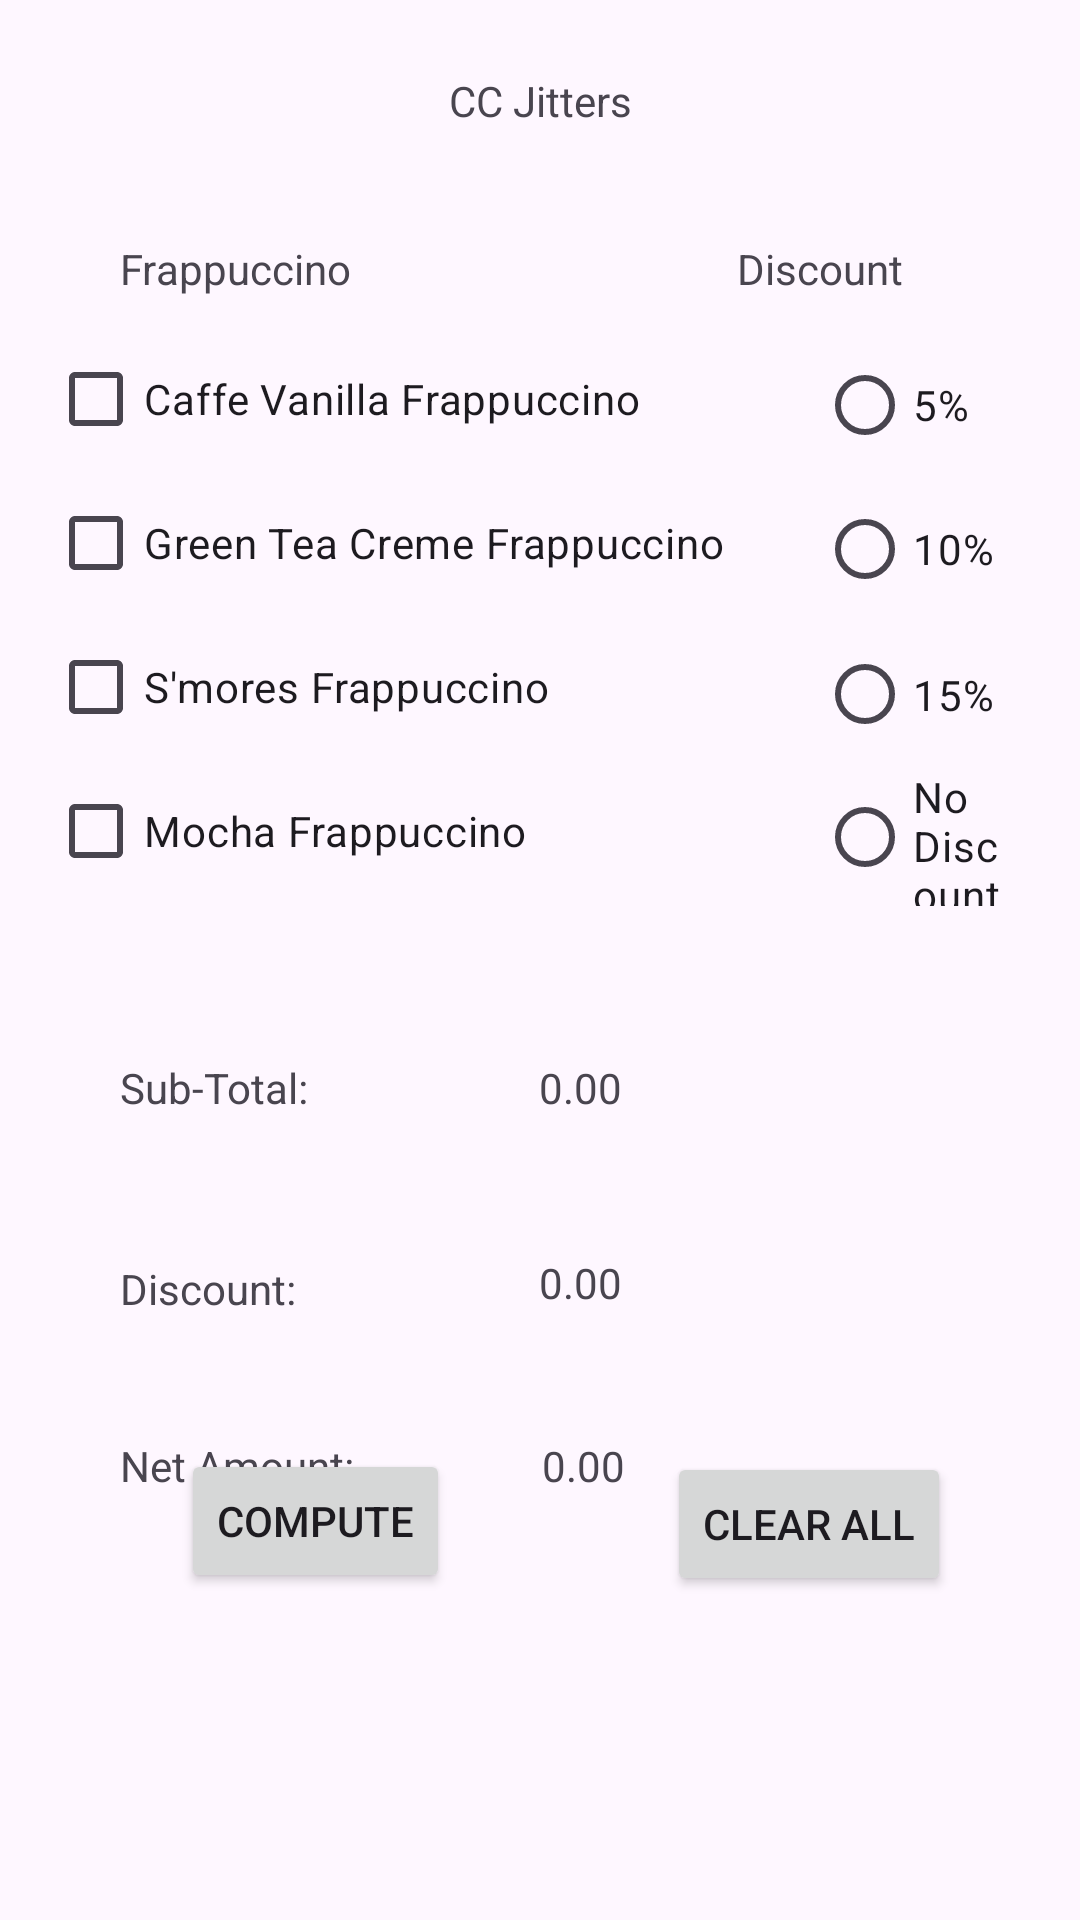

Produce the Android XML layout that renders to this screen, including the resource entries it uses.
<!-- AndroidManifest.xml: application theme Theme.ELEC1Compilation -->
<!-- res/layout/activity_ccjitters.xml -->
<?xml version="1.0" encoding="utf-8"?>
<androidx.constraintlayout.widget.ConstraintLayout xmlns:android="http://schemas.android.com/apk/res/android"
    xmlns:app="http://schemas.android.com/apk/res-auto"
    xmlns:tools="http://schemas.android.com/tools"
    android:id="@+id/main"
    android:layout_width="match_parent"
    android:layout_height="match_parent"
    tools:context=".MainActivity">

    <TextView
        android:id="@+id/textViewCCjitters"
        android:layout_width="117dp"
        android:layout_height="35dp"
        android:layout_marginTop="24dp"
        android:layout_marginBottom="21dp"
        android:text="CC Jitters"
        android:textAlignment="center"
        app:layout_constraintBottom_toTopOf="@+id/textViewFrappuccino"
        app:layout_constraintEnd_toEndOf="parent"
        app:layout_constraintStart_toStartOf="parent"
        app:layout_constraintTop_toTopOf="parent" />

    <TextView
        android:id="@+id/textViewFrappuccino"
        android:layout_width="wrap_content"
        android:layout_height="wrap_content"
        android:layout_marginStart="24dp"
        android:layout_marginBottom="10dp"
        android:text="Frappuccino"
        app:layout_constraintBottom_toTopOf="@+id/cbCVF"
        app:layout_constraintStart_toStartOf="@+id/cbCVF" />

    <TextView
        android:id="@+id/textViewDiscount2"
        android:layout_width="wrap_content"
        android:layout_height="wrap_content"
        android:layout_marginTop="21dp"
        android:layout_marginEnd="59dp"
        android:text="Discount"
        app:layout_constraintEnd_toEndOf="parent"
        app:layout_constraintTop_toBottomOf="@+id/textViewCCjitters" />

    <CheckBox
        android:id="@+id/cbCVF"
        android:layout_width="wrap_content"
        android:layout_height="wrap_content"
        android:layout_marginStart="16dp"
        android:layout_marginTop="109dp"
        android:layout_marginEnd="59dp"
        android:text="Caffe Vanilla Frappuccino"
        app:layout_constraintEnd_toStartOf="@+id/radioGroup"
        app:layout_constraintStart_toStartOf="parent"
        app:layout_constraintTop_toTopOf="parent" />

    <CheckBox
        android:id="@+id/cbSF"
        android:layout_width="wrap_content"
        android:layout_height="wrap_content"
        android:text="S'mores Frappuccino"
        app:layout_constraintStart_toStartOf="@+id/cbGTCF"
        app:layout_constraintTop_toBottomOf="@+id/cbGTCF" />

    <CheckBox
        android:id="@+id/cbGTCF"
        android:layout_width="wrap_content"
        android:layout_height="wrap_content"
        android:text="Green Tea Creme Frappuccino"
        app:layout_constraintStart_toStartOf="@+id/cbCVF"
        app:layout_constraintTop_toBottomOf="@+id/cbCVF" />

    <CheckBox
        android:id="@+id/cbMF"
        android:layout_width="wrap_content"
        android:layout_height="wrap_content"
        android:text="Mocha Frappuccino"
        app:layout_constraintStart_toStartOf="@+id/cbSF"
        app:layout_constraintTop_toBottomOf="@+id/cbSF" />

    <RadioGroup
        android:id="@+id/radioGroup"
        android:layout_width="0dp"
        android:layout_height="0dp"
        android:layout_marginTop="52dp"
        android:layout_marginEnd="26dp"
        android:layout_marginBottom="51dp"
        app:layout_constraintBottom_toTopOf="@+id/textViewSubtotal"
        app:layout_constraintEnd_toEndOf="parent"
        app:layout_constraintStart_toEndOf="@+id/cbCVF"
        app:layout_constraintTop_toBottomOf="@+id/textViewCCjitters">

        <RadioButton
            android:id="@+id/rb5Disc"
            android:layout_width="match_parent"
            android:layout_height="wrap_content"
            android:text="5%" />

        <RadioButton
            android:id="@+id/rb10Disc"
            android:layout_width="match_parent"
            android:layout_height="wrap_content"
            android:text="10%" />

        <RadioButton
            android:id="@+id/rb15Disc"
            android:layout_width="112dp"
            android:layout_height="49dp"
            android:text="15%" />

        <RadioButton
            android:id="@+id/rbNoDisc"
            android:layout_width="match_parent"
            android:layout_height="wrap_content"
            android:text="No Discount" />
    </RadioGroup>

    <TextView
        android:id="@+id/textViewSubtotal"
        android:layout_width="wrap_content"
        android:layout_height="wrap_content"
        android:layout_marginStart="40dp"
        android:text="Sub-Total:"
        app:layout_constraintBaseline_toBaselineOf="@+id/tvSubtotal"
        app:layout_constraintStart_toStartOf="parent" />

    <TextView
        android:id="@+id/tvSubtotal"
        android:layout_width="wrap_content"
        android:layout_height="wrap_content"
        android:layout_marginStart="4dp"
        android:layout_marginTop="52dp"
        android:text="0.00"
        app:layout_constraintStart_toEndOf="@+id/cbMF"
        app:layout_constraintTop_toBottomOf="@+id/cbMF" />

    <TextView
        android:id="@+id/textViewDiscount2"
        android:layout_width="wrap_content"
        android:layout_height="wrap_content"
        android:layout_marginStart="40dp"
        android:layout_marginBottom="40dp"
        android:text="Discount:"
        app:layout_constraintBottom_toTopOf="@+id/textViewNetAmount"
        app:layout_constraintStart_toStartOf="parent" />

    <TextView
        android:id="@+id/tvDiscount"
        android:layout_width="wrap_content"
        android:layout_height="wrap_content"
        android:layout_marginTop="46dp"
        android:text="0.00"
        app:layout_constraintStart_toStartOf="@+id/tvSubtotal"
        app:layout_constraintTop_toBottomOf="@+id/tvSubtotal" />

    <TextView
        android:id="@+id/textViewNetAmount"
        android:layout_width="wrap_content"
        android:layout_height="wrap_content"
        android:layout_marginStart="40dp"
        android:text="Net Amount:"
        app:layout_constraintBaseline_toBaselineOf="@+id/tvNetAmount"
        app:layout_constraintStart_toStartOf="parent" />

    <TextView
        android:id="@+id/tvNetAmount"
        android:layout_width="wrap_content"
        android:layout_height="wrap_content"
        android:layout_marginStart="1dp"
        android:layout_marginTop="42dp"
        android:text="0.00"
        app:layout_constraintStart_toStartOf="@+id/tvDiscount"
        app:layout_constraintTop_toBottomOf="@+id/tvDiscount" />

    <Button
        android:id="@+id/btnCompute"
        android:layout_width="wrap_content"
        android:layout_height="wrap_content"
        android:layout_marginStart="48dp"
        android:layout_marginEnd="46dp"
        android:layout_marginBottom="109dp"
        android:text="COMPUTE"
        app:layout_constraintBottom_toBottomOf="parent"
        app:layout_constraintEnd_toEndOf="@+id/tvNetAmount"
        app:layout_constraintStart_toStartOf="parent" />

    <Button
        android:id="@+id/btnClearAll"
        android:layout_width="wrap_content"
        android:layout_height="wrap_content"
        android:layout_marginEnd="43dp"
        android:layout_marginBottom="108dp"
        android:text="CLEAR ALL"
        app:layout_constraintBottom_toBottomOf="parent"
        app:layout_constraintEnd_toEndOf="parent" />

</androidx.constraintlayout.widget.ConstraintLayout>
<!-- resources referenced by this layout -->
<resources>
  <style name="Theme.ELEC1Compilation" parent="Base.Theme.ELEC1Compilation" />
  <style name="Base.Theme.ELEC1Compilation" parent="Theme.Material3.DayNight.NoActionBar">
          
          
      </style>
</resources>
